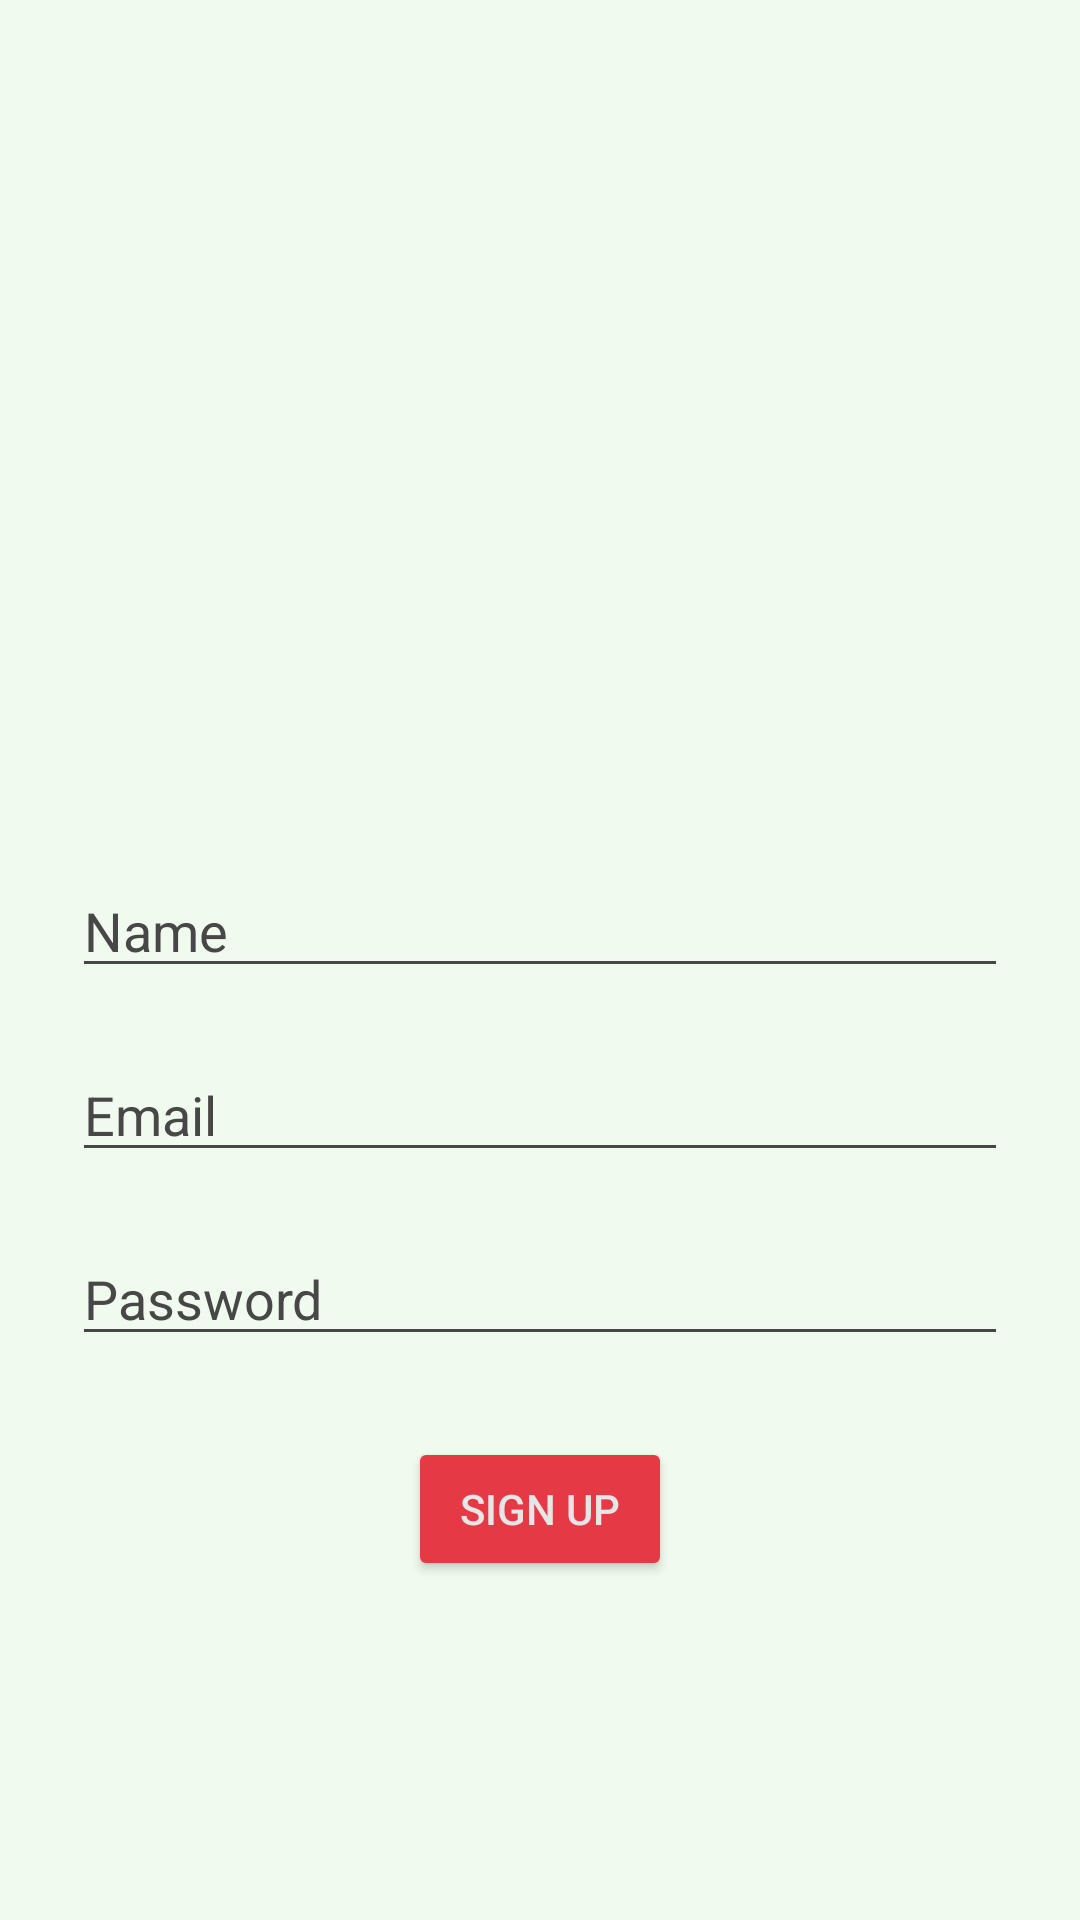

Here is an Android app screen rendered from its layout file. Give the layout XML and the strings, colors and styles it references.
<!-- AndroidManifest.xml: application theme Theme.HealthWatch -->
<!-- res/layout/activity_sign_up.xml -->
<?xml version="1.0" encoding="utf-8"?>
<androidx.constraintlayout.widget.ConstraintLayout xmlns:android="http://schemas.android.com/apk/res/android"
    xmlns:app="http://schemas.android.com/apk/res-auto"
    xmlns:tools="http://schemas.android.com/tools"
    android:id="@+id/container"
    android:layout_width="match_parent"
    android:layout_height="match_parent"
    android:background="@color/forth"
    android:paddingLeft="@dimen/activity_horizontal_margin"
    android:paddingTop="@dimen/activity_vertical_margin"
    android:paddingRight="@dimen/activity_horizontal_margin"
    android:paddingBottom="@dimen/activity_vertical_margin"
    tools:context=".ui.login.SignUpActivity">

    <EditText
        android:id="@+id/username"
        android:layout_width="0dp"
        android:layout_height="wrap_content"
        android:layout_marginStart="24dp"
        android:layout_marginTop="288dp"
        android:layout_marginEnd="24dp"
        android:backgroundTint="@color/custom_dark_grey"
        android:ems="10"
        android:hint="@string/name"
        android:inputType="textPersonName"
        android:textColor="@color/custom_dark_grey"
        android:textColorHint="@color/custom_dark_grey"
        app:layout_constraintEnd_toEndOf="parent"
        app:layout_constraintStart_toStartOf="parent"
        app:layout_constraintTop_toTopOf="parent" />

    <EditText
        android:id="@+id/sign_up_email"
        android:layout_width="0dp"
        android:layout_height="wrap_content"
        android:layout_marginStart="24dp"
        android:layout_marginTop="20dp"
        android:layout_marginEnd="24dp"
        android:autofillHints="@string/prompt_email"
        android:backgroundTint="@color/custom_dark_grey"
        android:hint="@string/prompt_email"
        android:inputType="textEmailAddress"
        android:selectAllOnFocus="true"
        android:textColor="@color/custom_dark_grey"
        android:textColorHint="@color/custom_dark_grey"
        app:layout_constraintEnd_toEndOf="parent"
        app:layout_constraintStart_toStartOf="parent"
        app:layout_constraintTop_toBottomOf="@+id/username" />

    <EditText
        android:id="@+id/sign_up_password"
        android:layout_width="0dp"
        android:layout_height="wrap_content"
        android:layout_marginStart="24dp"
        android:layout_marginTop="20dp"
        android:layout_marginEnd="24dp"
        android:autofillHints="@string/prompt_password"
        android:backgroundTint="@color/custom_dark_grey"
        android:hint="@string/prompt_password"
        android:imeOptions="actionDone"
        android:inputType="textPassword"
        android:selectAllOnFocus="true"
        android:textColor="@color/custom_dark_grey"
        android:textColorHint="@color/custom_dark_grey"
        app:layout_constraintEnd_toEndOf="parent"
        app:layout_constraintStart_toStartOf="parent"
        app:layout_constraintTop_toBottomOf="@+id/sign_up_email" />

    <Button
        android:id="@+id/sign_up_button"
        android:layout_width="wrap_content"
        android:layout_height="wrap_content"
        android:layout_gravity="start"
        android:layout_marginStart="48dp"
        android:layout_marginTop="4dp"
        android:layout_marginEnd="48dp"
        android:backgroundTint="@color/accent"
        android:text="@string/action_sign_up"
        android:textColor="@color/custom_light_grey"
        app:iconTint="@color/teal_200"
        app:layout_constraintEnd_toEndOf="parent"
        app:layout_constraintStart_toStartOf="parent"
        app:layout_constraintTop_toBottomOf="@+id/error_text_sign_up" />

    <TextView
        android:id="@+id/error_text_sign_up"
        android:layout_width="wrap_content"
        android:layout_height="wrap_content"
        android:layout_marginTop="4dp"
        android:textColor="@color/error"
        app:layout_constraintEnd_toEndOf="parent"
        app:layout_constraintHorizontal_bias="0.498"
        app:layout_constraintStart_toStartOf="parent"
        app:layout_constraintTop_toBottomOf="@+id/sign_up_password" />


</androidx.constraintlayout.widget.ConstraintLayout>
<!-- resources referenced by this layout -->
<resources>
  <color name="accent">#E63946</color>
  <color name="custom_dark_grey">#474747</color>
  <color name="custom_light_grey">#E6E6E6</color>
  <color name="error">#F44336</color>
  <color name="forth">#F1FAEE</color>
  <color name="teal_200">#FF03DAC5</color>
  <string name="action_sign_up">Sign up</string>
  <string name="name">Name</string>
  <string name="prompt_email">Email</string>
  <string name="prompt_password">Password</string>
  <style name="Theme.HealthWatch" parent="Theme.MaterialComponents.DayNight.DarkActionBar">
          
          <item name="colorPrimary">@color/purple_500</item>
          <item name="colorPrimaryVariant">@color/purple_700</item>
          <item name="colorOnPrimary">@color/white</item>
          
          <item name="colorSecondary">@color/teal_200</item>
          <item name="colorSecondaryVariant">@color/teal_700</item>
          <item name="colorOnSecondary">@color/black</item>
          
          <item name="android:statusBarColor" tools:targetApi="l">?attr/colorPrimaryVariant</item>
          
      </style>
  <color name="purple_500">#FF6200EE</color>
  <color name="purple_700">#FF3700B3</color>
  <color name="white">#FFFFFFFF</color>
  <color name="teal_700">#FF018786</color>
  <color name="black">#FF000000</color>
</resources>
